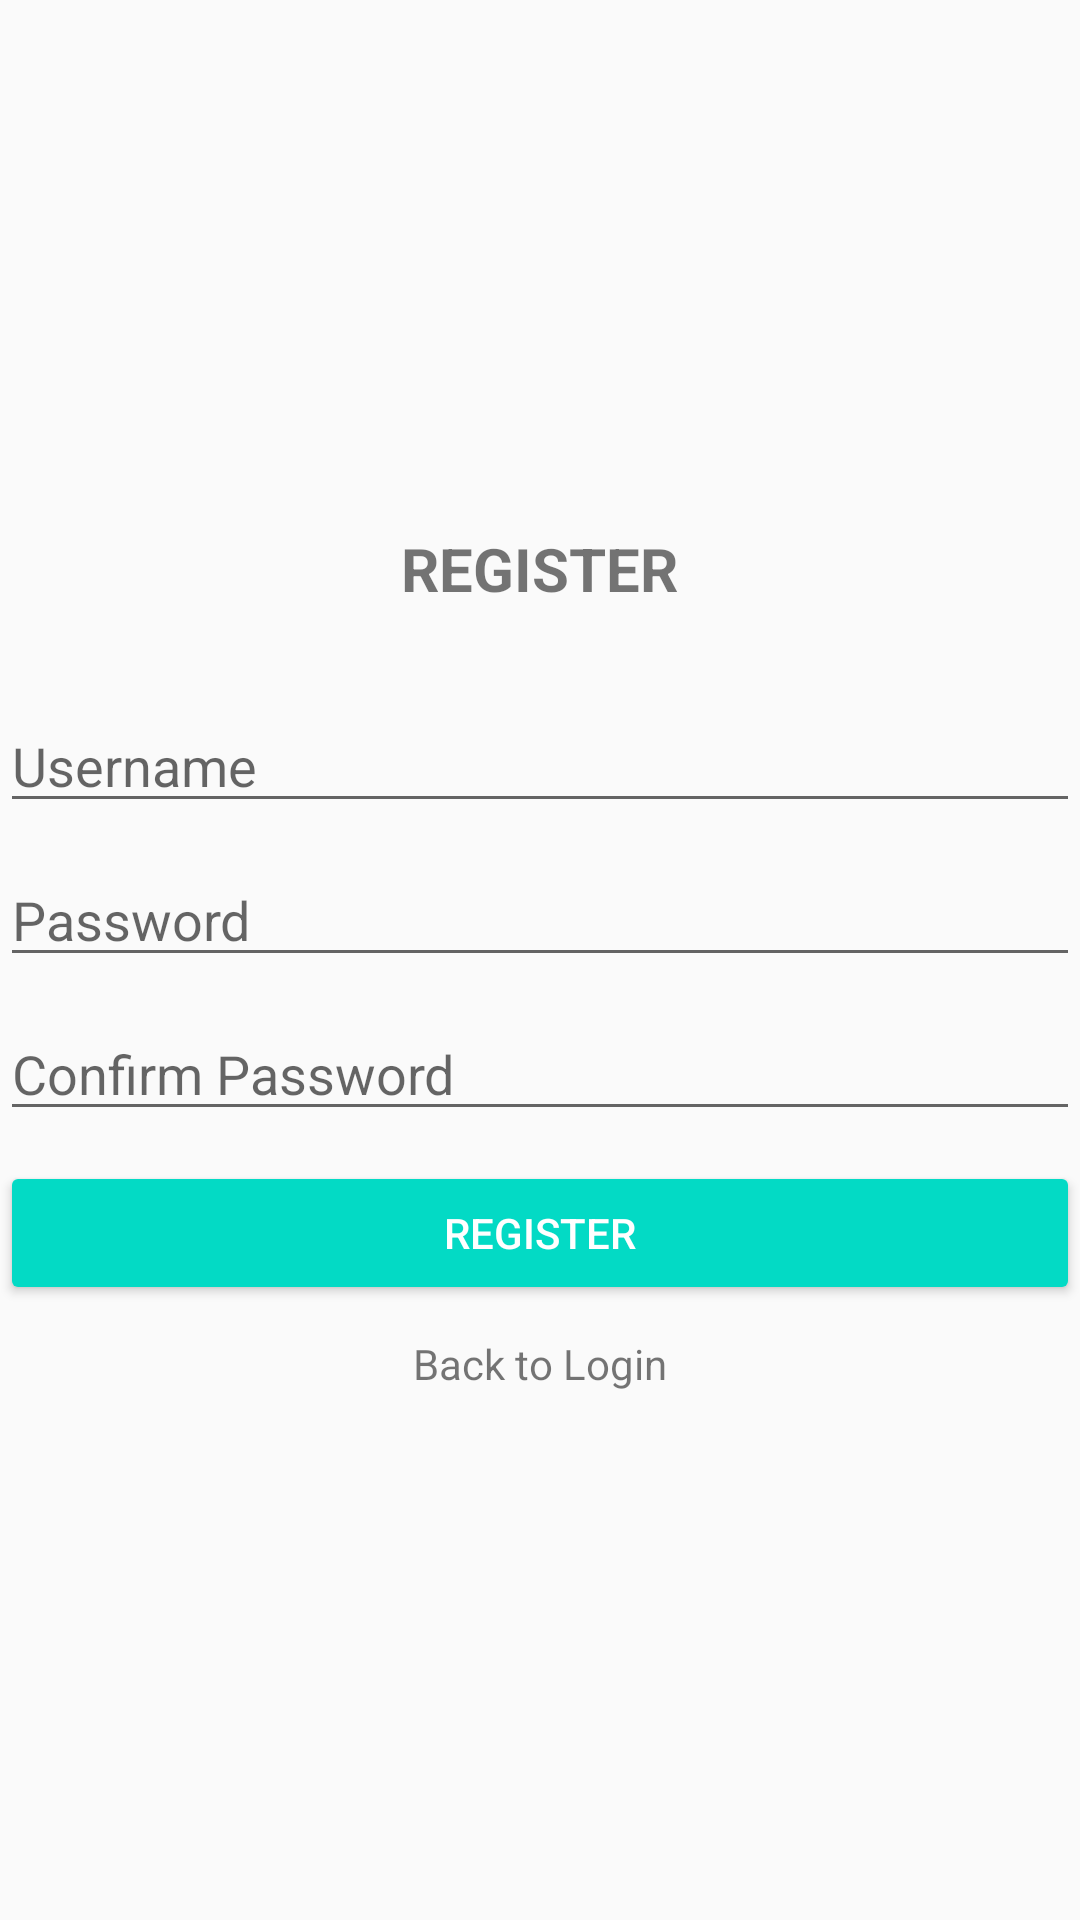

Reconstruct the res/layout file that produces this screen, plus the resources it refers to.
<!-- AndroidManifest.xml: application theme AppThemeNoActionBar -->
<!-- res/layout/activity_register.xml -->
<?xml version="1.0" encoding="utf-8"?>
<LinearLayout
    xmlns:android="http://schemas.android.com/apk/res/android"
    xmlns:app="http://schemas.android.com/apk/res-auto"
    xmlns:tools="http://schemas.android.com/tools"
    android:layout_width="match_parent"
    android:layout_height="match_parent"
    android:layout_marginLeft="30dp"
    android:layout_marginRight="30dp"
    android:orientation="vertical"
    android:gravity="center"
    tools:context=".RegisterActivity">

    <TextView
        android:layout_width="wrap_content"
        android:layout_height="wrap_content"
        android:text="REGISTER"
        android:layout_margin="30dp"
        android:textStyle="bold"
        android:textSize="20sp" />
    <EditText
        android:id="@+id/txUsernameReg"
        android:layout_width="match_parent"
        android:layout_height="wrap_content"
        android:layout_marginBottom="10dp"
        android:hint="Username"
        android:inputType="textPersonName" />
    <EditText
        android:id="@+id/txPasswordReg"
        android:layout_width="match_parent"
        android:layout_height="wrap_content"
        android:layout_marginBottom="10dp"
        android:hint="Password"
        android:inputType="textPassword" />
    <EditText
        android:id="@+id/txConPassword"
        android:layout_width="match_parent"
        android:layout_height="wrap_content"
        android:layout_marginBottom="10dp"
        android:hint="Confirm Password"
        android:inputType="textPassword" />
    <Button
        android:id="@+id/btnRegister"
        android:layout_width="match_parent"
        android:layout_height="wrap_content"
        android:text="REGISTER"
        android:layout_marginBottom="10dp"
        style="@style/Widget.AppCompat.Button.Colored" />
    <TextView
        android:id="@+id/tvRegister"
        android:layout_width="wrap_content"
        android:layout_height="wrap_content"
        android:text="Back to Login"
        android:layout_marginBottom="30dp" />

</LinearLayout>
<!-- resources referenced by this layout -->
<resources>
  <style name="AppThemeNoActionBar" parent="Theme.AppCompat.Light.NoActionBar">
          <item name="colorPrimary">@color/colorPrimary</item>
          <item name="colorPrimaryDark">@color/colorPrimary</item>
          <item name="colorAccent">@color/colorAccent</item>
      </style>
  <!-- not gathered from this repository: default colours our renderer supplied (Android Studio template values) -->
  <color name="colorPrimary">#FF6200EE</color>
  <color name="colorAccent">#FF03DAC5</color>
</resources>
